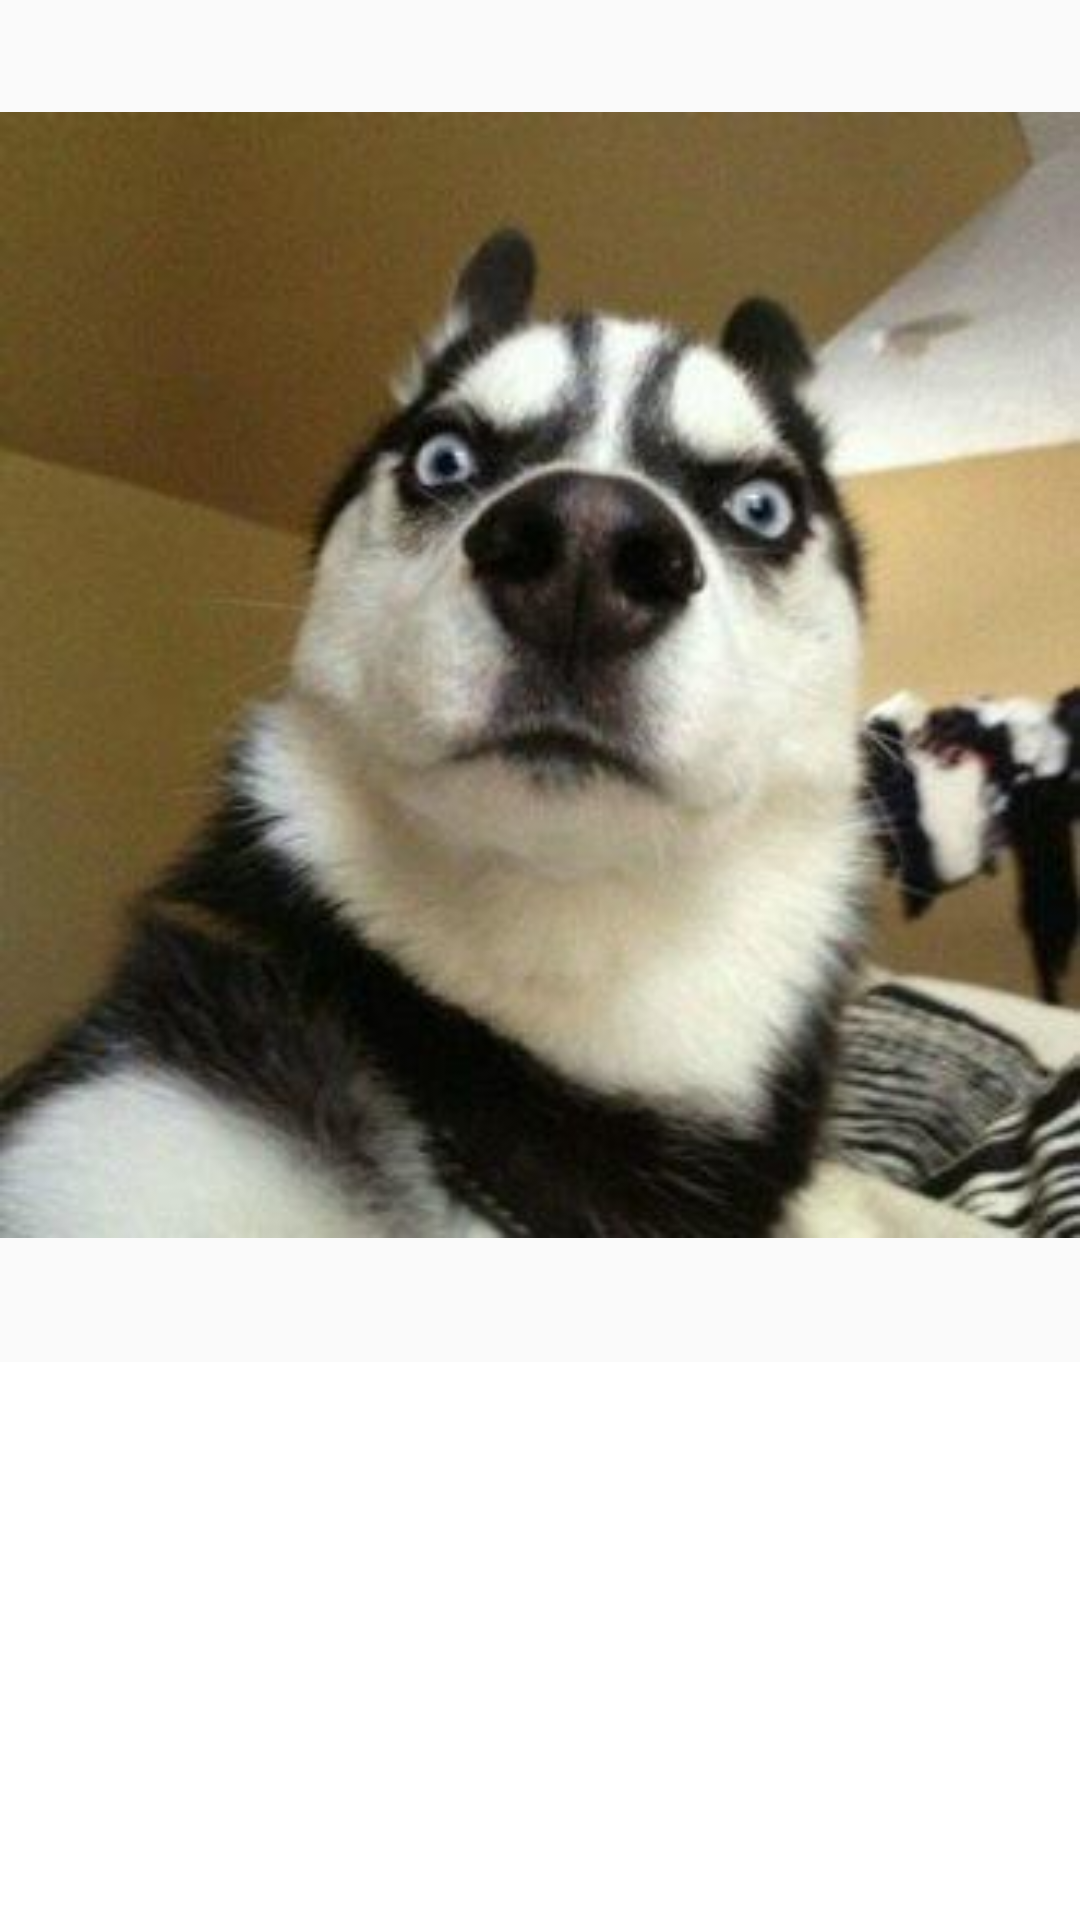

The Android layout XML behind this screen, and the referenced resources:
<!-- AndroidManifest.xml: application theme AppTheme -->
<!-- res/layout/activity_keyboard_adjust.xml -->
<?xml version="1.0" encoding="utf-8"?>
<LinearLayout xmlns:android="http://schemas.android.com/apk/res/android"
    xmlns:tools="http://schemas.android.com/tools"
    android:layout_width="match_parent"
    android:layout_height="match_parent"
    android:id="@+id/rel_base_view"
    android:orientation="vertical">
    />

<ImageView
    android:id="@+id/img_dog"
    android:layout_width="match_parent"
    android:layout_height="450dp"
    android:src="@mipmap/bg_001"/>
    <RelativeLayout
        android:id="@+id/lyo_content"
        android:layout_width="match_parent"
        android:layout_height="match_parent"
        android:layout_alignParentBottom="true"
        android:layout_marginTop="4dp"
        android:background="#ffffff">

        <EditText
            android:id="@+id/edit_content"
            android:layout_width="match_parent"
            android:layout_height="60dp"
            android:layout_weight="1"
            android:textColor="#FFFFFF"
            android:textSize="14sp"
            android:background="#FFFFFF"/>

            <ScrollView android:layout_width="match_parent"
                android:layout_height="0dp"
                android:layout_above="@+id/lyo_content"
                tools:ignore="NotSibling" />
    </RelativeLayout>

</LinearLayout>
<!-- resources referenced by this layout -->
<resources>
  <!-- mipmap bg_001: jpg bitmap (mipmap-xhdpi, 17476 bytes) -->
  <style name="AppTheme" parent="Theme.AppCompat.Light.DarkActionBar">
          
          <item name="colorPrimary">@color/colorPrimary</item>
          <item name="colorPrimaryDark">@color/colorPrimaryDark</item>
          <item name="colorAccent">@color/colorAccent</item>
      </style>
  <color name="colorPrimary">#3F51B5</color>
  <color name="colorPrimaryDark">#303F9F</color>
  <color name="colorAccent">#FF4081</color>
</resources>
